Labelled photos from "mantarlar", an image-classification folder in akatakan/Edible-Mushroom-Classifier. The possible labels are: yenebilen, yenilebilen, zehirli.

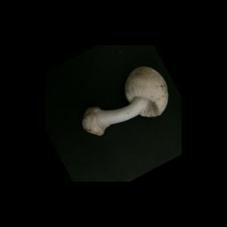
Label: yenebilen

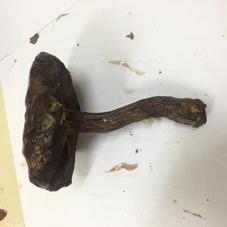
Label: yenebilen

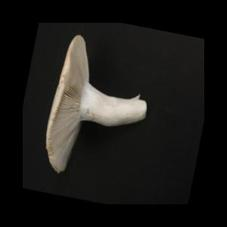
Label: yenilebilen

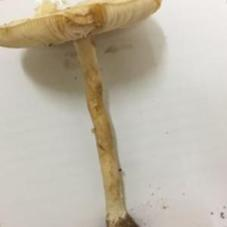
Label: zehirli

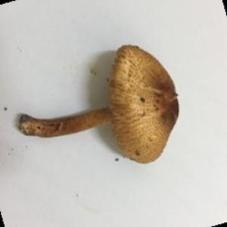
Label: zehirli

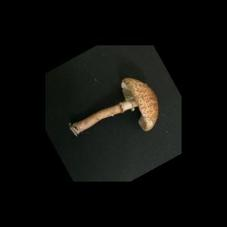
Label: zehirli
